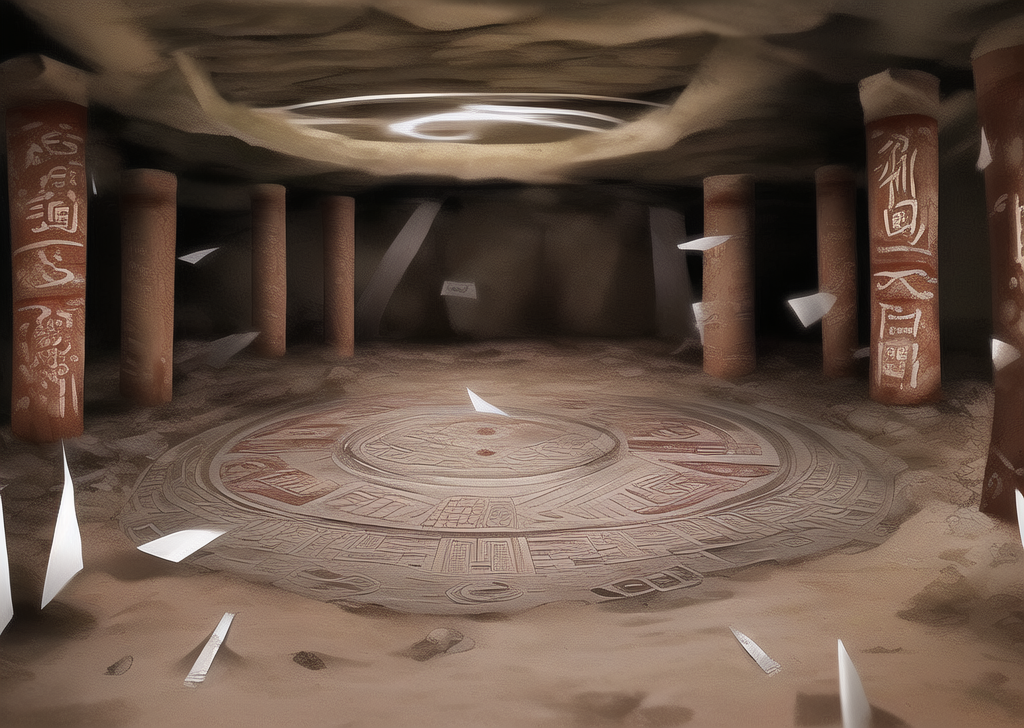
Generation parameters embedded in this image by AUTOMATIC1111 Stable Diffusion web UI or a fork of it (Forge, ...) (PNG 'parameters' text chunk):
An underground ancient ruin with scattered oracle bone turtle shells on the ground. The turtle shells have ancient Chinese script carvings on them, resembling oracle bones. This site is from an ancient civilization. No real live turtles should be included in the image
Negative prompt: turtles
Steps: 20, Sampler: Euler a, CFG scale: 7, Seed: 2846534277, Size: 1024x728, Model hash: 7f96a1a9ca, Model: anything-v5-PrtRE, Clip skip: 2, ENSD: 31337, Version: v1.3.2